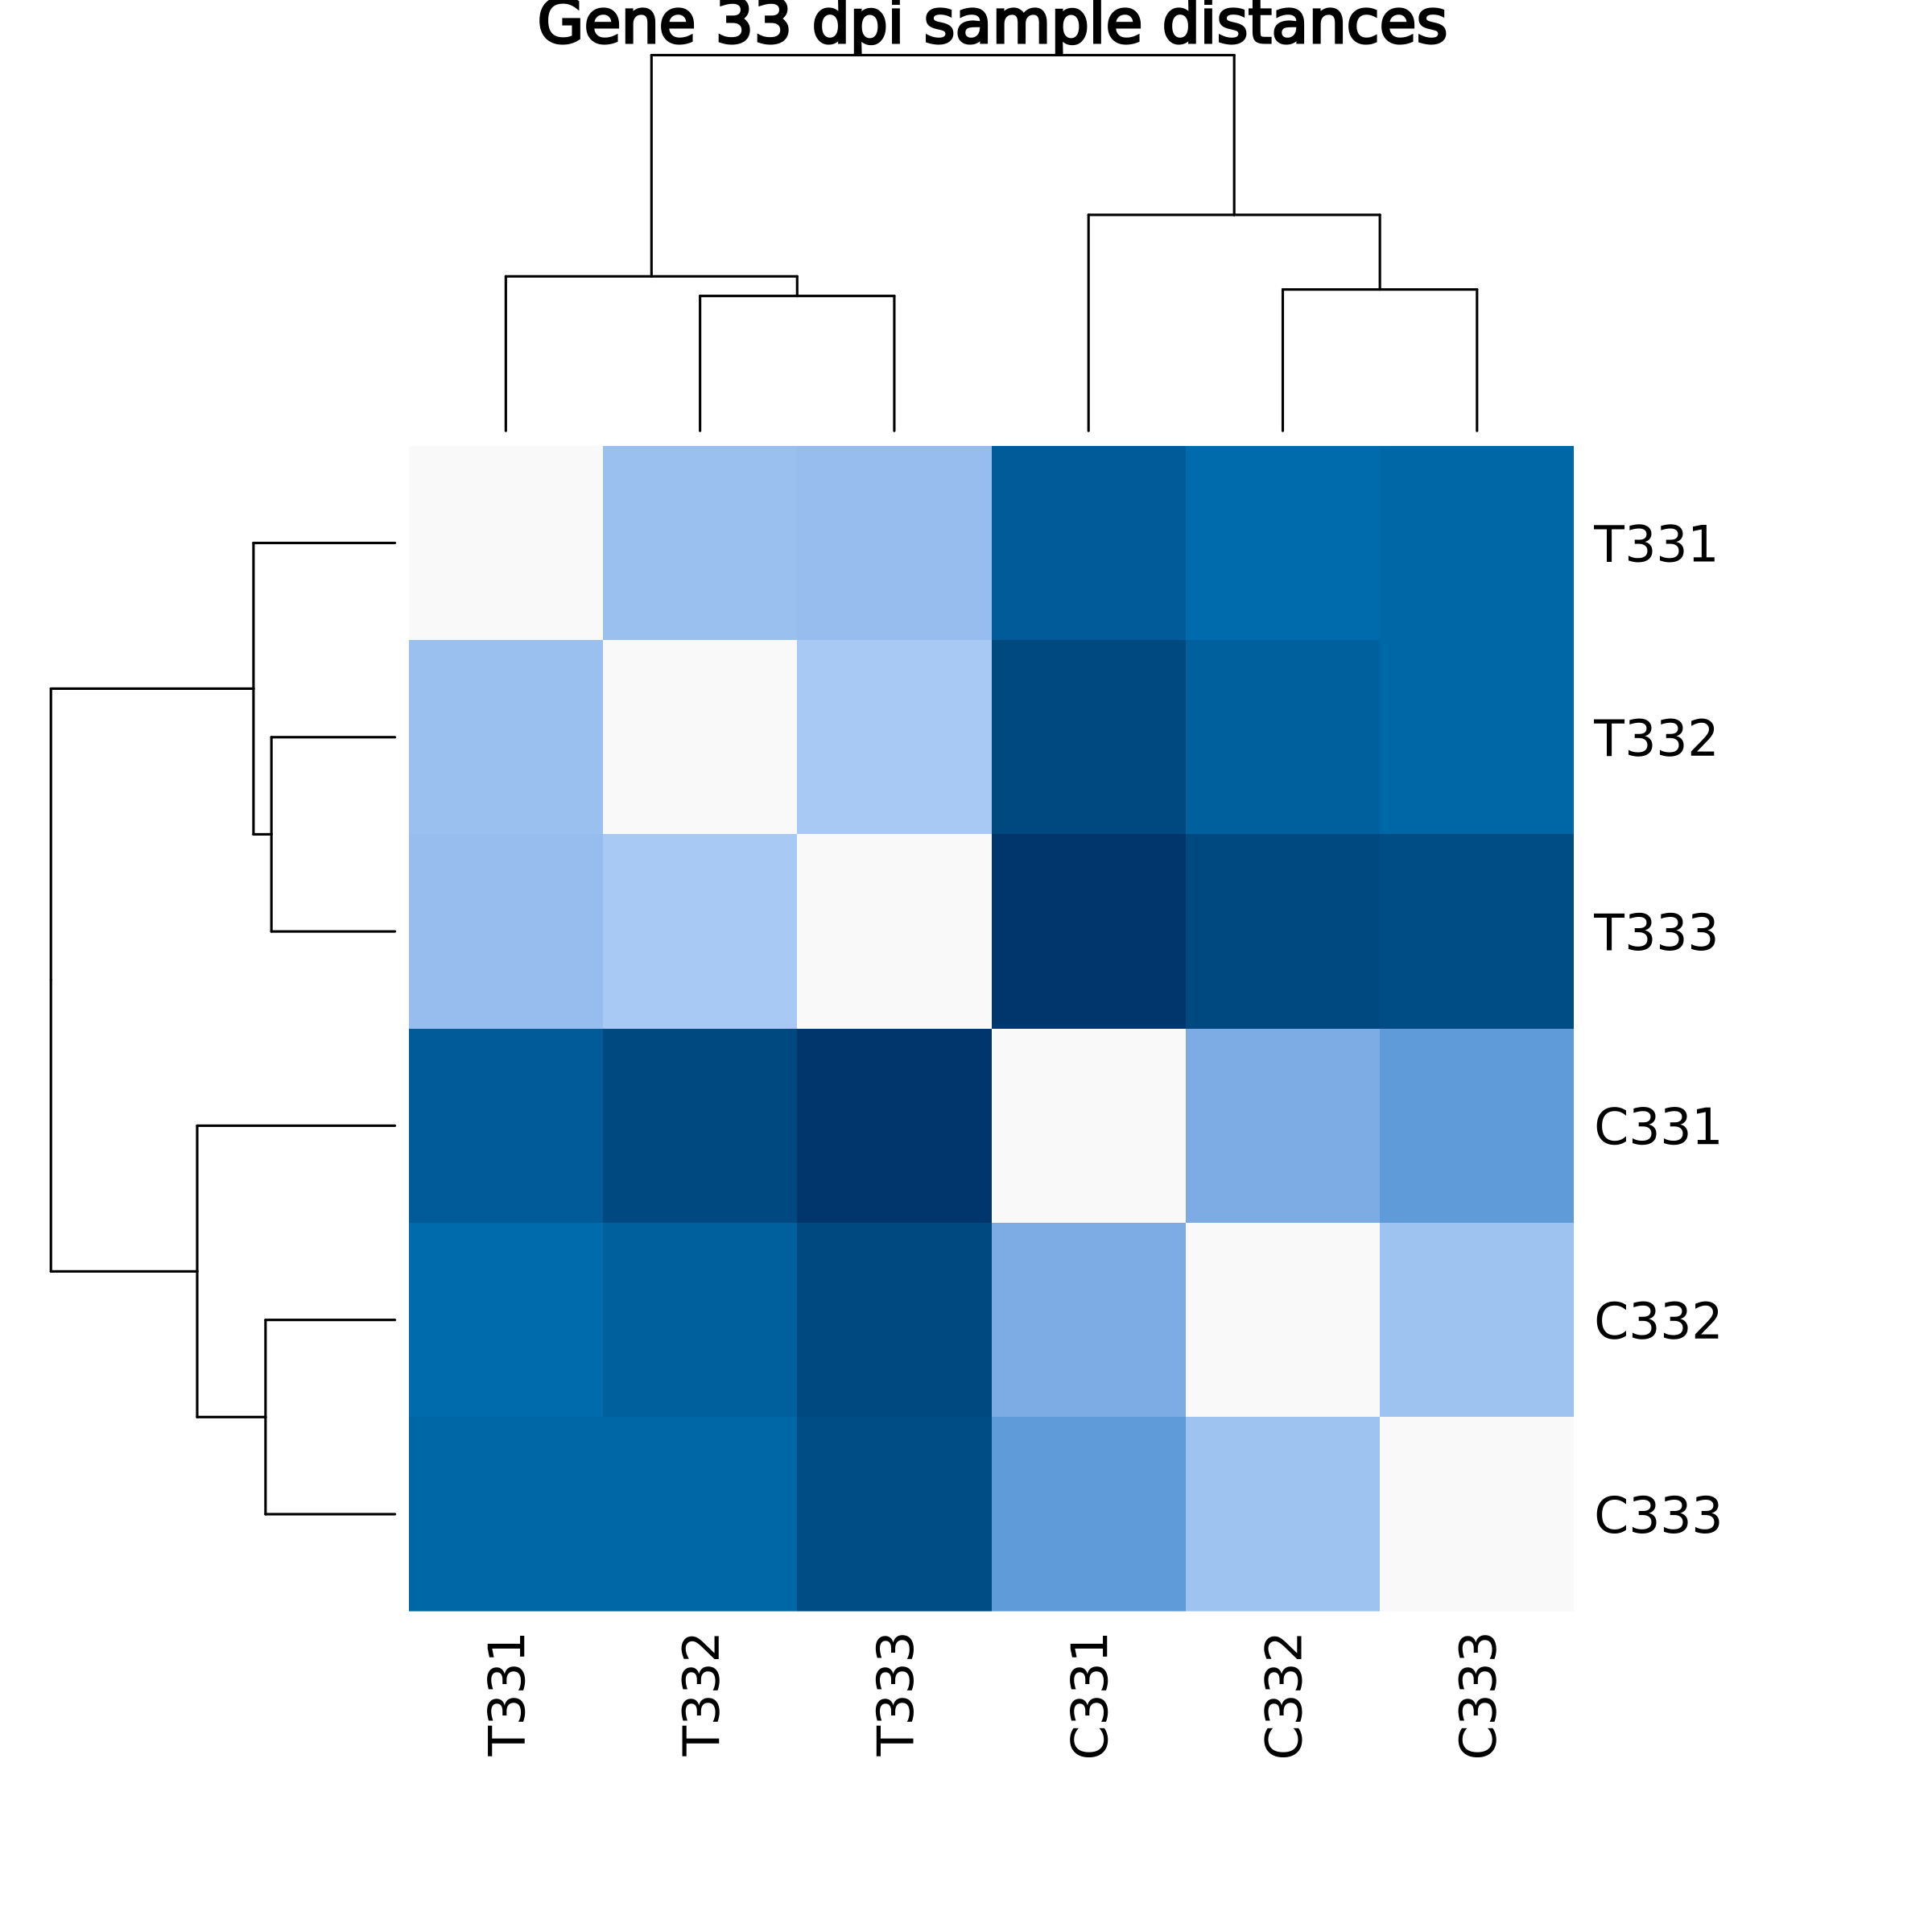

Values plotted in this chart, from the file beside it:
sample_id	C331	C332	C333	T331	T332	T333
C331	0	44.56	52.1	75.47	82.88	90.64
C332	44.56	0	34.09	69.91	74.3	82.21
C333	52.1	34.09	0	71.87	71.04	80.93
T331	75.47	69.91	71.87	0	35.89	37.26
T332	82.88	74.3	71.04	35.89	0	32.54
T333	90.64	82.21	80.93	37.26	32.54	0
